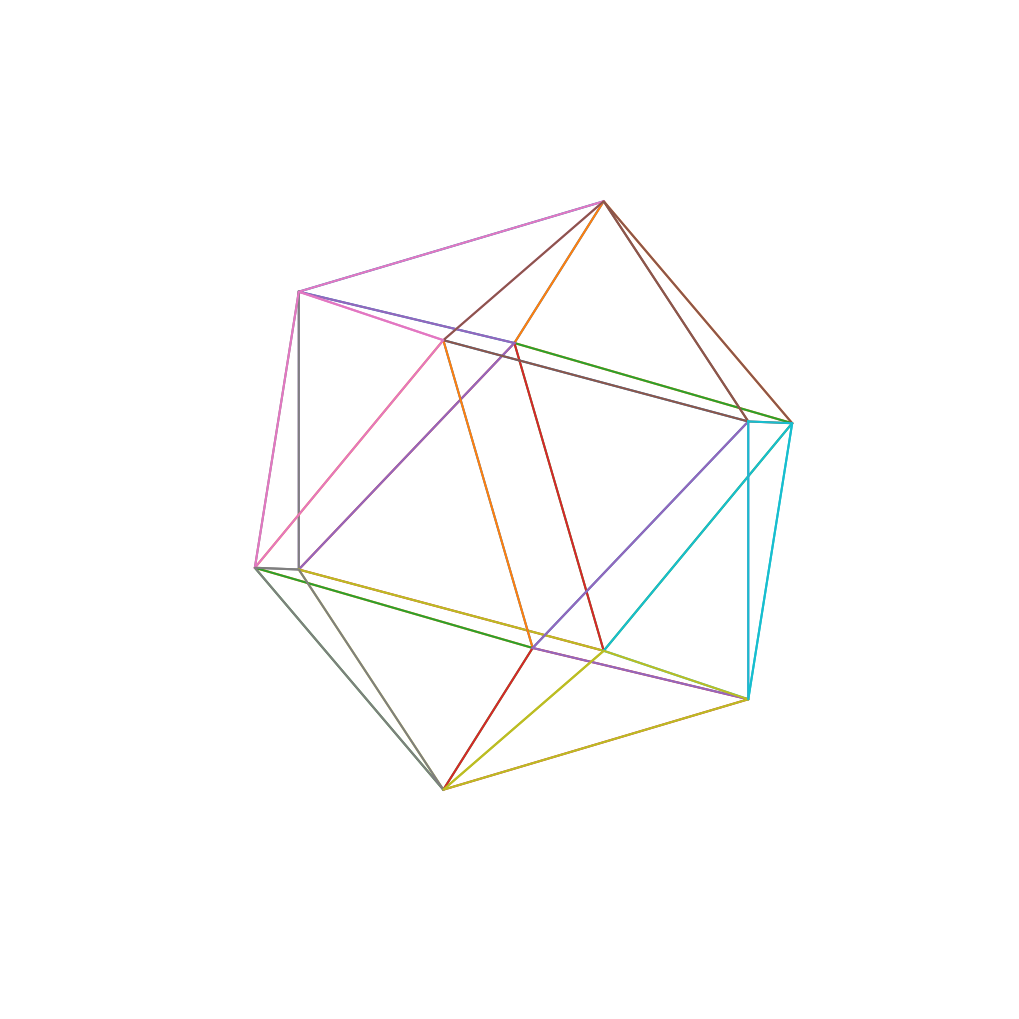

This chart was generated by the following Python code:
# [redacted]

phi = (1 + (5 ** (1 / 2))) / 2

A = [phi, phi, -phi, -phi]
B = [-1, 1, -1, 1]
C = [0, 0, 0, 0]

# X=cat(1,B,C,A);
# Y=cat(1,A,B,C);
# Z=cat(1,C,A,B);

# Points=cat(2,X,Y,Z);
# Points=Points./norm(Points(1,:)); # normalization

X = B + C + A
Y = A + B + C
Z = C + A + B

face_index = [
    [1, 12, 6],
    [1, 6, 2],
    [1, 2, 8],
    [1, 8, 11],
    [1, 11, 12],
    [2, 6, 10],
    [6, 12, 5],
    [12, 11, 3],
    [11, 8, 7],
    [8, 2, 9],
    [4, 10, 5],
    [4, 5, 3],
    [4, 3, 7],
    [4, 7, 9],
    [4, 9, 10],
    [5, 10, 6],
    [3, 5, 12],
    [7, 3, 11],
    [9, 7, 8],
    [10, 9, 2],
]

import matplotlib.pyplot as plt

# from mpl_toolkits.mplot3d import Axes3D
# from mpl_toolkits.mplot3d.art3d import Poly3DCollection
# import matplotlib.pyplot as plt

fig = plt.figure(figsize=(10, 10))
ax = fig.add_subplot(111, projection="3d", proj_type="ortho")
ax.set_box_aspect(aspect=(1, 1, 1))

for i in range(len(face_index)):

    x = []
    y = []
    z = []

    for index in face_index[i]:
        x.append(X[index - 1])
        y.append(Y[index - 1])
        z.append(Z[index - 1])

    x.append(x[0])
    y.append(y[0])
    z.append(z[0])

    ax.plot(x, y, z)

# fig.patch.set_facecolor("black")
plt.gca().set_position([0, 0, 1, 1])
plt.axis("off")
plt.show()
